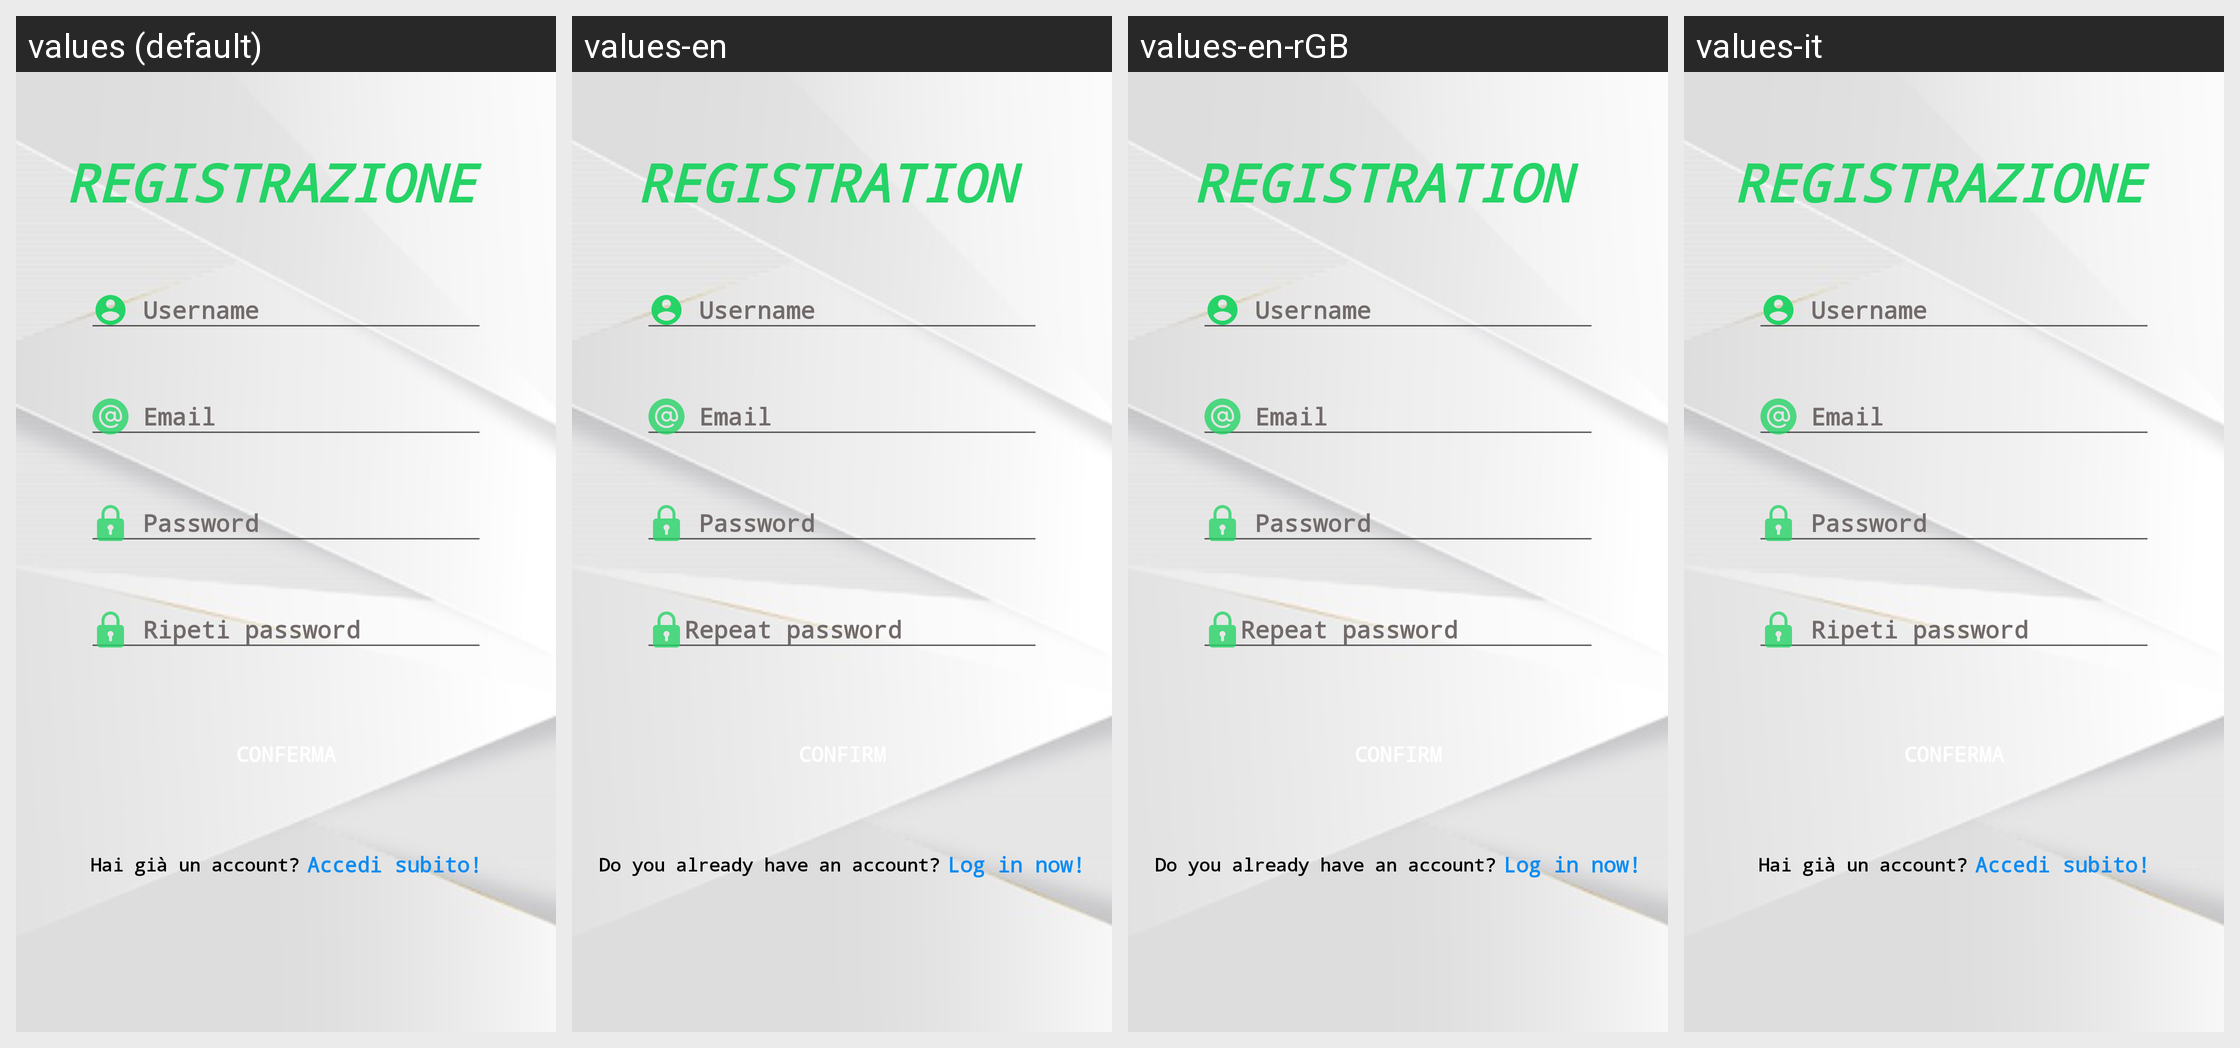

The Android screen above is rendered under several locales of the same app. Produce the string resources it draws, with the default and per-locale values.
Android screen res/layout/content_registration.xml rendered under 4 locales, left to right: values (default), values-en, values-en-rGB, values-it. Device: Nexus 5 (rendered at 1080×1920; each locale shown at half size, 540×960, under a caption strip naming it); theme Theme.GenovaGreen.
Strings drawn on this screen, with the default value and each locale's value (text and hints the layout hard-codes, and strings that could not be matched under every locale, appear in the picture but are not listed):

username
  values:  Username
  values-en:  Username  [not translated; the default value is used]
  values-en-rGB:  Username  [not translated; the default value is used]
  values-it:  Username  [not translated; the default value is used]

email
  values:  Email
  values-en:  Email  [not translated; the default value is used]
  values-en-rGB:  Email  [not translated; the default value is used]
  values-it:  Email  [not translated; the default value is used]

password
  values:  Password
  values-en:  Password  [not translated; the default value is used]
  values-en-rGB:  Password  [not translated; the default value is used]
  values-it:  Password  [not translated; the default value is used]

ripeti_password
  values:  Ripeti password
  values-en: Repeat password
  values-en-rGB: Repeat password
  values-it:  Ripeti password  [not translated; the default value is used]

hai_gi_un_account
  values: Hai già un account?
  values-en: Do you already have an account?
  values-en-rGB: Do you already have an account?
  values-it: Hai già un account?  [not translated; the default value is used]

accedi_subito
  values: Accedi subito!
  values-en: Log in now!
  values-en-rGB: Log in now!
  values-it: Accedi subito!  [not translated; the default value is used]
